Run: headless pygame with SDL's dummy video driver; simulated clock (each Clock.tick advances the game by its frame time, no real sleeping); random seed 0; keys injected as events and as key.get_pressed() state; no mouse input.
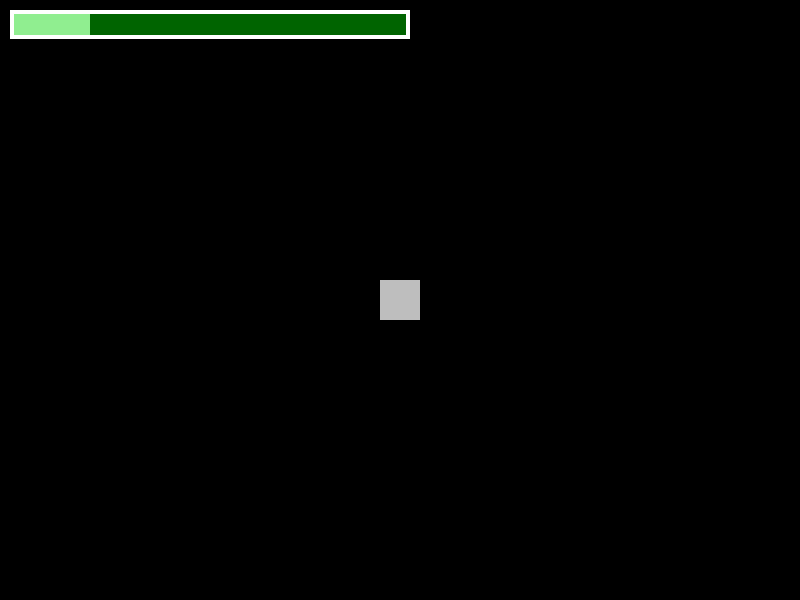
Frame 1 of 4 · flips 1–60 · no input
Frame 2 of 4 · flips 61–180 · tapped SPACE, RETURN · held RIGHT (→), D · screen unchanged from frame 1, image omitted
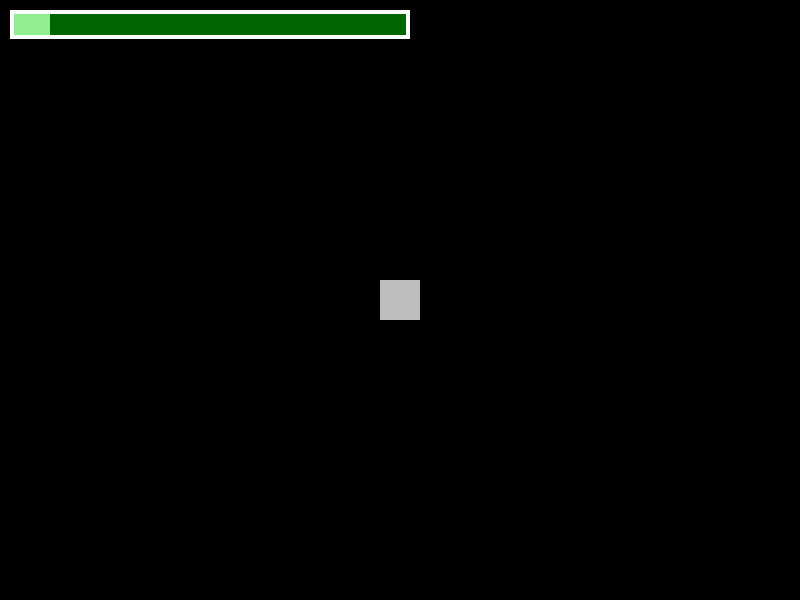
Frame 3 of 4 · flips 181–300 · held DOWN (↓), S
Frame 4 of 4 · flips 301–420 · held LEFT (←), A, UP (↑), W · screen same as frame 1, image omitted

The pygame program that drew these frames:

import pygame, sys

class Player(pygame.sprite.Sprite):
    def __init__(self):
        super().__init__()
        self.image = pygame.Surface((40,40))
        self.image.fill('grey')
        self.rect = self.image.get_rect(center= (400,300))
        self.current_healt = 200
        self.maximum_health = 1000
        self.health_bar_length = 400
        self.health_ratio = self.maximum_health / self.health_bar_length

    def get_damage(self, amount): # press key DOWN
        if self.current_healt > 0:
            self.current_healt -= amount
        if self.current_healt < 0:
            self.current_healt = 0

    def get_health(self, amount): # press key UP
        if self.current_healt < self.maximum_health:
            self.current_healt += amount
        if self.current_healt >= self.maximum_health:
            self.current_healt = self.maximum_health

    def basic_health(self):
        pygame.draw.rect(screen, 'darkgreen', (10,10, self.health_bar_length, 25))
        pygame.draw.rect(screen, 'lightgreen', (10,10, self.current_healt/self.health_ratio, 25))
        pygame.draw.rect(screen, 'white', (10,10, self.health_bar_length, 29), 4)

    def update(self):
        self.basic_health()

pygame.init()
clock = pygame.time.Clock()
screen = pygame.display.set_mode((800,600), vsync=1)    

# Surfaces ===========================================
player = pygame.sprite.GroupSingle(Player())


# Game Loop ==========================================
while True:
    for event in pygame.event.get():
        if event.type == pygame.QUIT:
            pygame.quit()
            sys.exit()
        # Key events =================================
        if event.type == pygame.KEYDOWN:
            if event.key == pygame.K_UP:
                player.sprite.get_health(100)
            if event.key == pygame.K_DOWN:
                player.sprite.get_damage(100)

    # Draws and Updates ==============================
    screen.fill('black')
    
    player.draw(screen)
    player.update()

    pygame.display.update()
    clock.tick(60)
